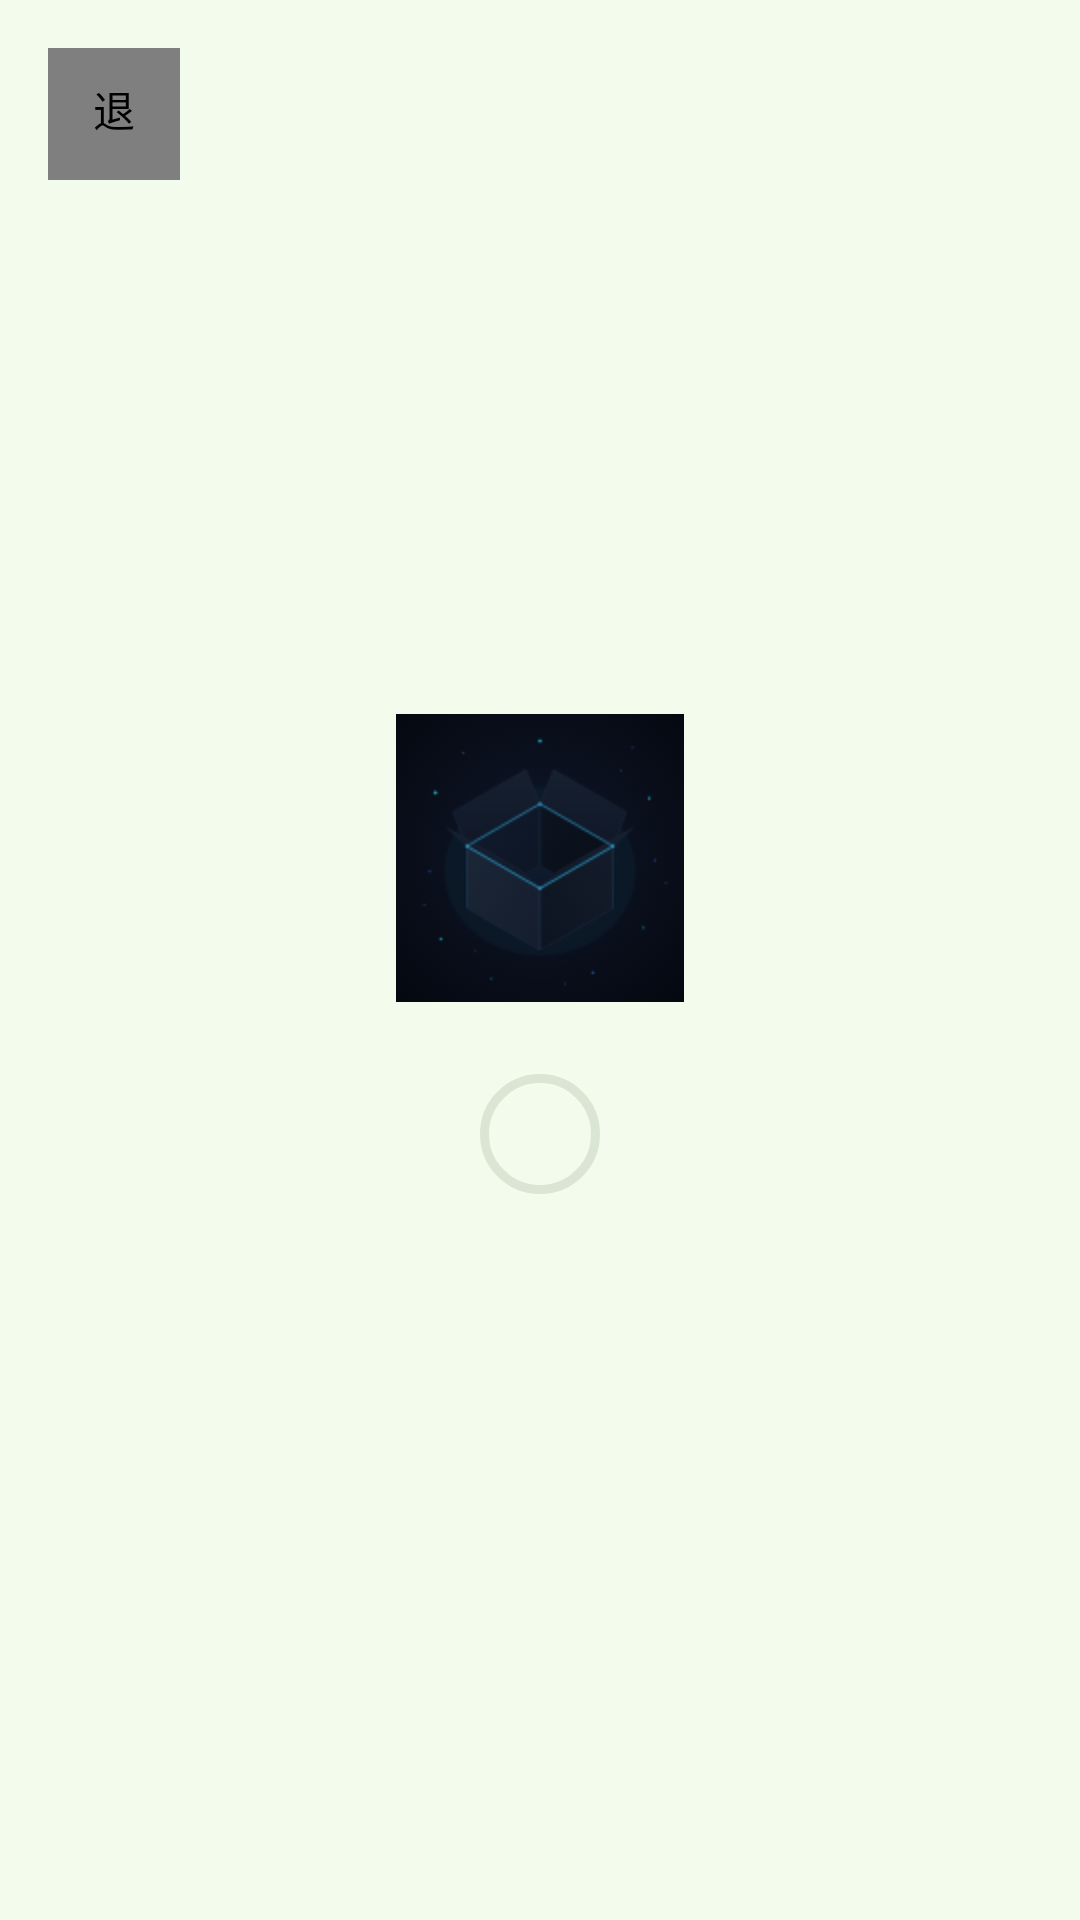

Produce the Android XML layout that renders to this screen, including the resource entries it uses.
<!-- AndroidManifest.xml: activity theme Theme.MiniApp -->
<!-- res/layout/activity_mini_app.xml -->
<?xml version="1.0" encoding="utf-8"?>
<FrameLayout xmlns:android="http://schemas.android.com/apk/res/android"
    xmlns:app="http://schemas.android.com/apk/res-auto"
    android:layout_width="match_parent"
    android:layout_height="match_parent"
    android:background="@color/bg_window">

    <WebView
        android:id="@+id/webView"
        android:layout_width="match_parent"
        android:layout_height="match_parent" />

    
    <FrameLayout
        android:id="@+id/splash"
        android:layout_width="match_parent"
        android:layout_height="match_parent"
        android:background="@color/bg_window">

        <LinearLayout
            android:layout_width="wrap_content"
            android:layout_height="wrap_content"
            android:layout_gravity="center"
            android:gravity="center"
            android:orientation="vertical">

            <ImageView
                android:id="@+id/splash_logo"
                android:layout_width="96dp"
                android:layout_height="96dp"
                android:contentDescription="应用图标"
                android:scaleType="fitCenter"
                android:src="@mipmap/ic_launcher" />

            <com.google.android.material.progressindicator.CircularProgressIndicator
                android:id="@+id/splash_spinner"
                android:layout_width="36dp"
                android:layout_height="36dp"
                android:layout_marginTop="20dp"
                app:indicatorColor="@color/brand_primary"
                app:trackColor="@color/md3_surfaceVariant"
                app:trackThickness="3dp" />
        </LinearLayout>
    </FrameLayout>

    <com.miniapp.container.web.FloatingExitView
        android:id="@+id/floating_exit"
        android:layout_width="44dp"
        android:layout_height="44dp"
        android:layout_gravity="top|start"
        android:layout_margin="16dp"
        android:background="@drawable/bg_floating_exit"
        android:contentDescription="退出小程序"
        android:padding="10dp"
        android:src="@drawable/ic_close" />

</FrameLayout>
<!-- resources referenced by this layout -->
<resources>
  <color name="bg_window">#F3FCEC</color>
  <color name="brand_primary">#006E1B</color>
  <color name="md3_surfaceVariant">#DAE6D3</color>
  <!-- drawable bg_floating_exit (drawable) -->
  <shape xmlns:android="http://schemas.android.com/apk/res/android" android:shape="oval">
      <solid android:color="#1A1A2E" />
      <stroke android:width="1dp" android:color="#33FFFFFF" />
  </shape>
  <!-- drawable ic_close (drawable) -->
  <vector xmlns:android="http://schemas.android.com/apk/res/android"
      android:width="20dp"
      android:height="20dp"
      android:viewportWidth="24"
      android:viewportHeight="24"
      android:tint="#FFFFFF">
      <path
          android:fillColor="@android:color/white"
          android:pathData="M18.3,5.71L12,12l6.3,6.29 -1.42,1.42L12,13.41 5.71,19.71 4.29,18.29 10.59,12 4.29,5.71 5.71,4.29 12,10.59 18.29,4.29z" />
  </vector>
  <color name="md3_primary">#006E1B</color>
  <color name="md3_onPrimary">#FFFFFF</color>
  <color name="md3_primaryContainer">#A8E6B0</color>
  <color name="md3_onPrimaryContainer">#005312</color>
  <color name="md3_secondary">#426650</color>
  <color name="md3_onSecondary">#FFFFFF</color>
  <color name="md3_secondaryContainer">#C4ECD0</color>
  <color name="md3_onSecondaryContainer">#2A4E39</color>
  <color name="md3_tertiary">#C2410C</color>
  <color name="md3_onTertiary">#FFFFFF</color>
  <color name="md3_tertiaryContainer">#FFDBCC</color>
  <color name="md3_onTertiaryContainer">#7A2E00</color>
  <color name="md3_error">#BA1A1A</color>
  <color name="md3_onError">#FFFFFF</color>
  <color name="md3_errorContainer">#FFDAD6</color>
  <color name="md3_onErrorContainer">#93000A</color>
  <color name="md3_surface">#F3FCEC</color>
  <color name="md3_onSurface">#161E14</color>
  <color name="md3_onSurfaceVariant">#3F4A3C</color>
  <color name="md3_surfaceContainerLowest">#FFFFFF</color>
  <color name="md3_surfaceContainerLow">#EDF6E7</color>
  <color name="md3_surfaceContainer">#E8F1E1</color>
  <color name="md3_surfaceContainerHigh">#E2EBDB</color>
  <color name="md3_surfaceContainerHighest">#DCE5D6</color>
  <color name="md3_surfaceDim">#D4DDCE</color>
  <color name="md3_surfaceBright">#F3FCEC</color>
  <color name="md3_outline">#6F7A6B</color>
  <color name="md3_outlineVariant">#BECAB8</color>
  <color name="md3_inverseOnSurface">#EAF4E4</color>
  <color name="md3_inverseSurface">#2A3328</color>
  <color name="md3_inversePrimary">#4CAF50</color>
  <style name="Animation.MiniApp.Activity" parent="@android:style/Animation.Activity">
          <item name="android:activityOpenEnterAnimation">@anim/m3_activity_fade_in</item>
          <item name="android:activityOpenExitAnimation">@anim/m3_activity_fade_out</item>
          <item name="android:activityCloseEnterAnimation">@anim/m3_activity_fade_in</item>
          <item name="android:activityCloseExitAnimation">@anim/m3_activity_fade_out</item>
      </style>
  <style name="ThemeOverlay.MiniApp.RoundedDialog" parent="ThemeOverlay.Material3.MaterialAlertDialog">
          <item name="colorPrimary">@color/md3_primary</item>
          <item name="colorSecondary">@color/md3_secondary</item>
          <item name="colorTertiary">@color/md3_tertiary</item>
          <item name="shapeAppearanceOverlay">@style/ShapeAppearance.MiniApp.Dialog</item>
          <item name="buttonBarPositiveButtonStyle">@style/Widget.MiniApp.DialogButton</item>
          <item name="buttonBarNegativeButtonStyle">@style/Widget.MiniApp.DialogButton</item>
          <item name="buttonBarNeutralButtonStyle">@style/Widget.MiniApp.DialogButton</item>
      </style>
  <style name="ShapeAppearance.MiniApp.Dialog" parent="">
          <item name="cornerFamily">rounded</item>
          <item name="cornerSize">28dp</item>
      </style>
  <style name="Widget.MiniApp.DialogButton" parent="Widget.Material3.Button.TextButton.Dialog">
          <item name="android:textColor">@color/md3_primary</item>
      </style>
</resources>
